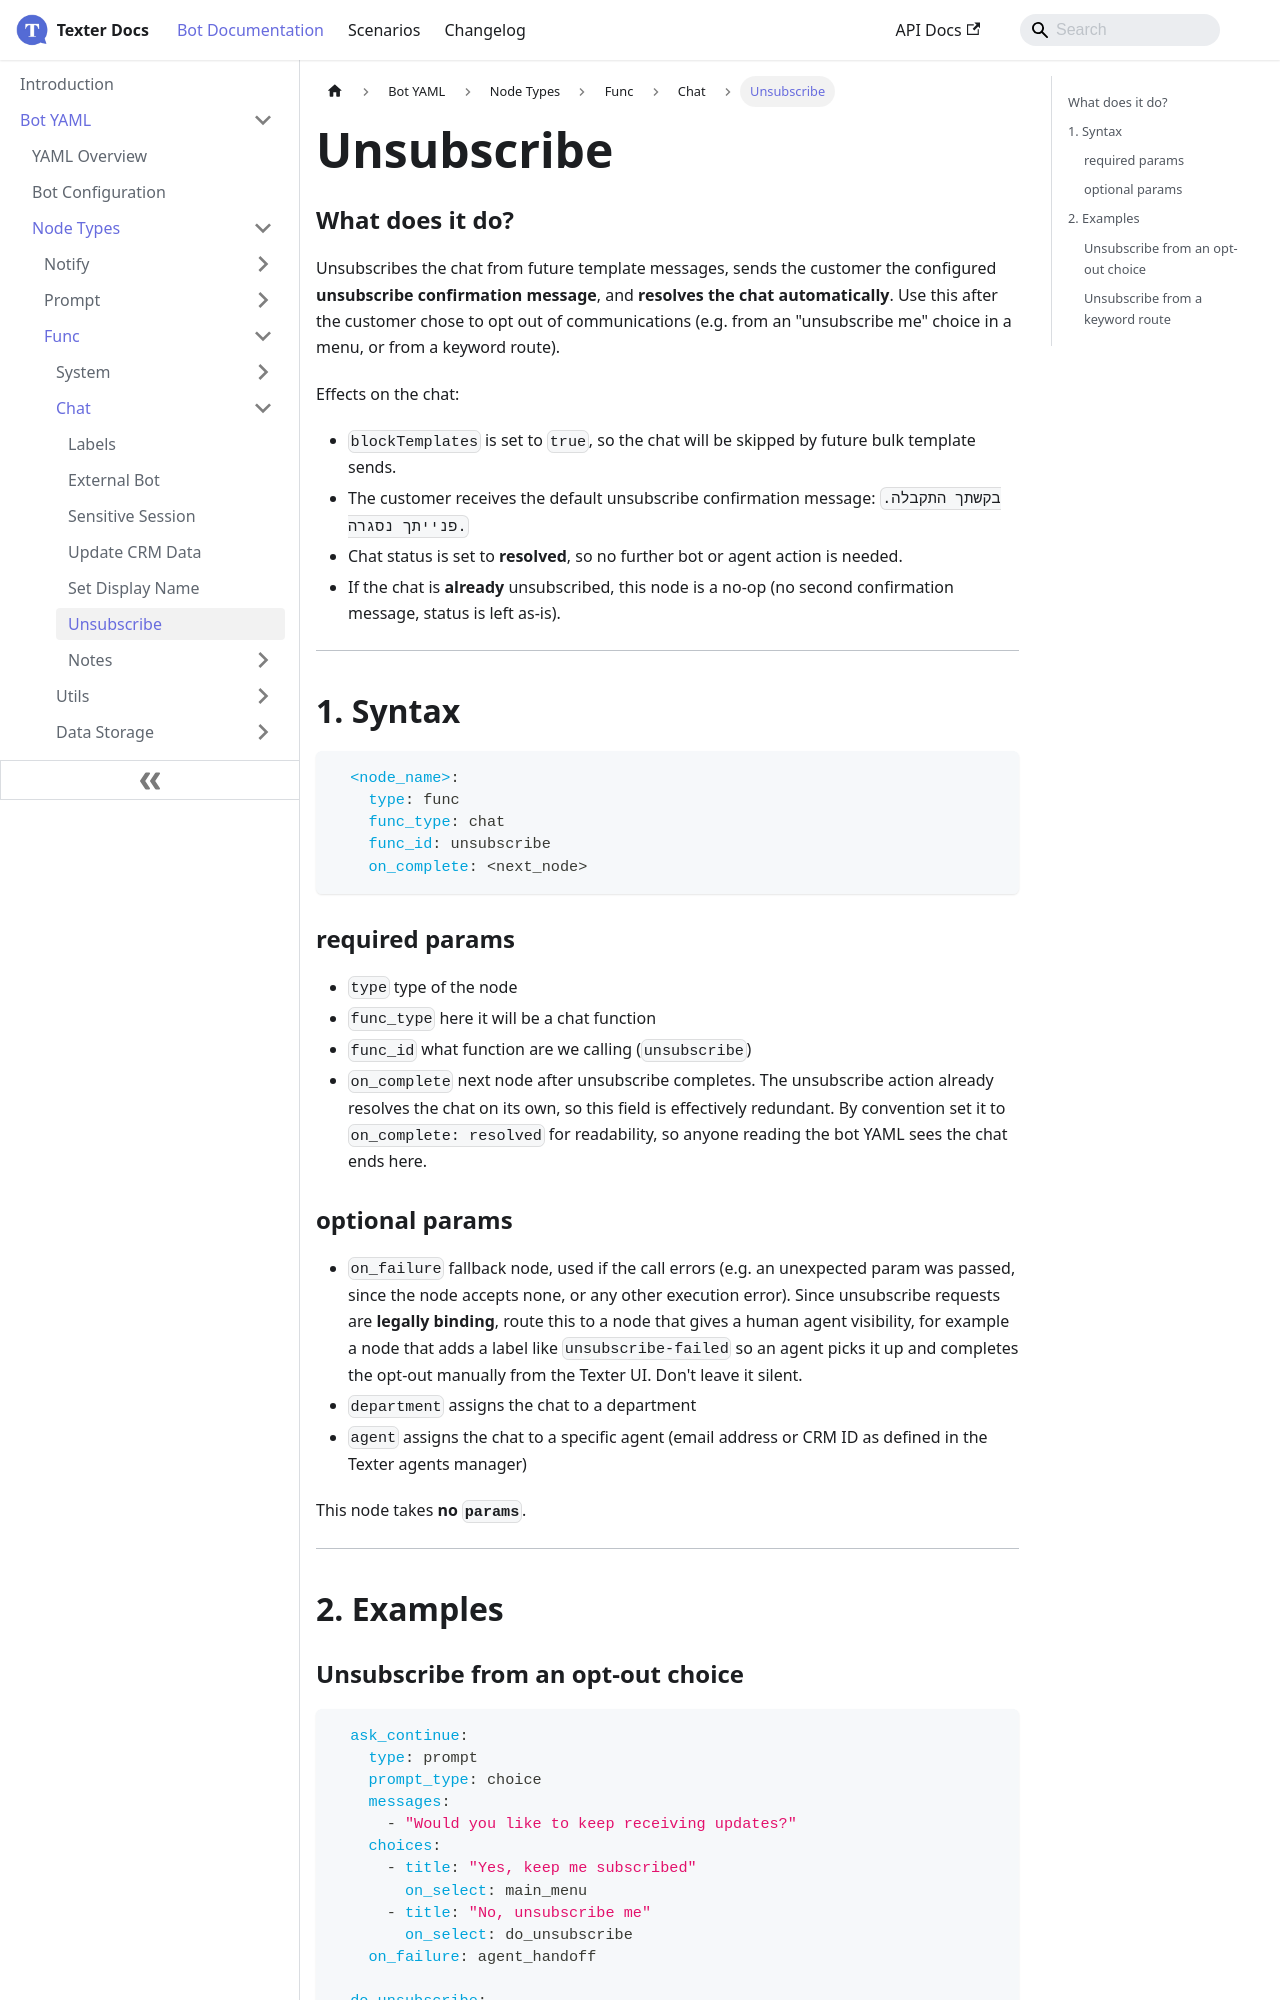

repository: whatsper/texterdocs · page: docs/YAML/Types/Func/Chat/Unsubscribe.html · generator: docusaurus

---
sidebar_position: 6
---

# Unsubscribe

### What does it do?
Unsubscribes the chat from future template messages, sends the customer the configured **unsubscribe confirmation message**, and **resolves the chat automatically**. Use this after the customer chose to opt out of communications (e.g. from an "unsubscribe me" choice in a menu, or from a keyword route).

Effects on the chat:
- `blockTemplates` is set to `true`, so the chat will be skipped by future bulk template sends.
- The customer receives the default unsubscribe confirmation message: `בקשתך התקבלה. פנייתך נסגרה.`
- Chat status is set to **resolved**, so no further bot or agent action is needed.
- If the chat is **already** unsubscribed, this node is a no-op (no second confirmation message, status is left as-is).

___
## 1. Syntax
```yaml
  <node_name>:
    type: func
    func_type: chat
    func_id: unsubscribe
    on_complete: <next_node>
```

### required params
- `type` type of the node
- `func_type` here it will be a chat function
- `func_id` what function are we calling (`unsubscribe`)
- `on_complete` next node after unsubscribe completes. The unsubscribe action already resolves the chat on its own, so this field is effectively redundant. By convention set it to `on_complete: resolved` for readability, so anyone reading the bot YAML sees the chat ends here.

### optional params
- `on_failure` fallback node, used if the call errors (e.g. an unexpected param was passed, since the node accepts none, or any other execution error). Since unsubscribe requests are **legally binding**, route this to a node that gives a human agent visibility, for example a node that adds a label like `unsubscribe-failed` so an agent picks it up and completes the opt-out manually from the Texter UI. Don't leave it silent.
- `department` assigns the chat to a department
- `agent` assigns the chat to a specific agent (email address or CRM ID as defined in the Texter agents manager)

This node takes **no `params`**.

___
## 2. Examples
